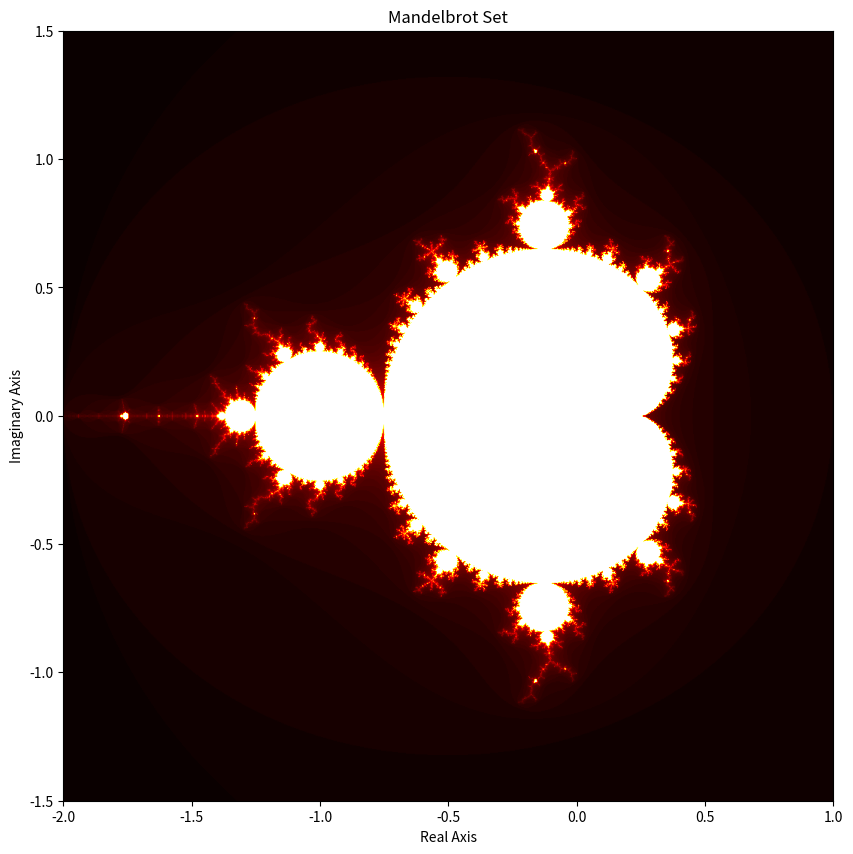

This figure's Python source:
"""
Mandelbrot Set Generator naive implementation

Author: Riccardo Zanda
Course: Numerical Scientific Computing 2026

"""

import matplotlib.pyplot as plt

#defining the region
xmin = -2.0
xmax = 1.0
ymin = -1.5
ymax = 1.5

#defining resolution
width=1024
heigth=1024


#defining step size to have evenly spaced vectors
x_step=(xmax-xmin)/(width-1)
y_step=(ymax-ymin)/(heigth-1)

#creating empty vectors
x=[]
y=[]

#loops to generate evenly spaced vector
for i in range(width):
   x.append(xmin+(i*x_step))

for i in range(heigth):
   y.append(ymin+(i*y_step))

#create c=x_val*y_val*1j

C=[]

#outer loop to loop though each imaginary value
#inner loop to iterate through to real value 

for y_val in y:
    row=[]
    for x_val in x:
        c=x_val + (y_val*1j)
        row.append(c)
    C.append(row)

#i definine max number of iteration
max_iter=100

Z=[] #this will be the map

for row in C:
    row_values = []
    for c in row:
        z = 0
        n = 0
        
        # Run the actual loop
        for n in range(max_iter):
            z = z**2 + c
            
            # Check for the threshold 
            if abs(z) > 2:
                row_values.append(n)
                break
        else:
            row_values.append(max_iter)
            
    Z.append(row_values)

#i visualize the result 
plt.figure(figsize=(10, 10))
plt.imshow(Z, extent=[xmin, xmax, ymin, ymax], origin='lower', cmap='hot')
plt.title('Mandelbrot Set')
plt.xlabel('Real Axis')
plt.ylabel('Imaginary Axis')
plt.show()




    
